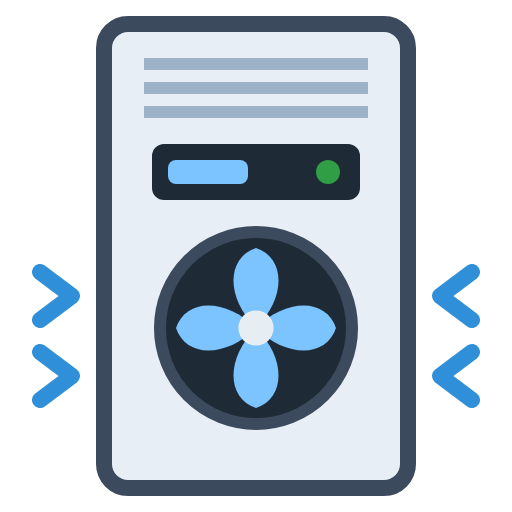
t = 0.00 s
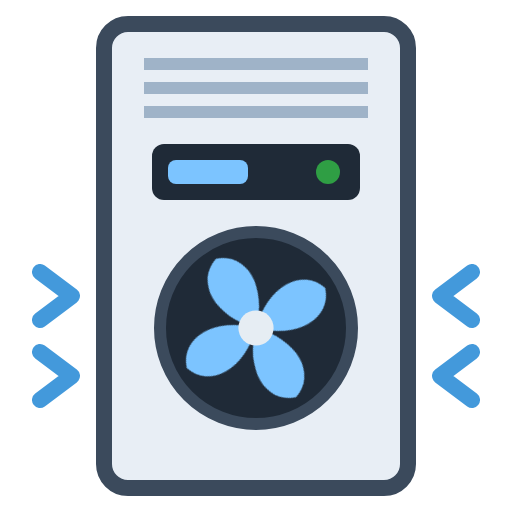
t = 0.15 s
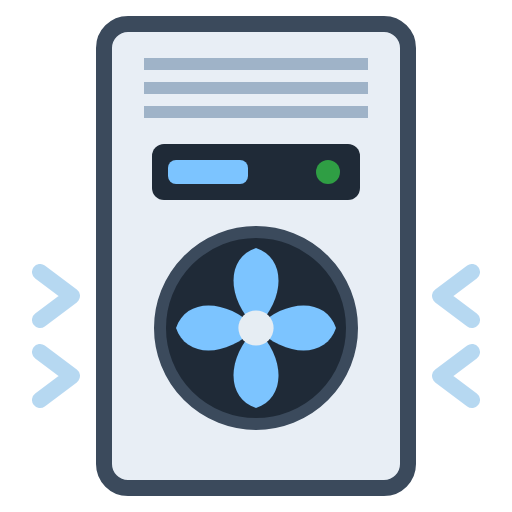
t = 0.45 s
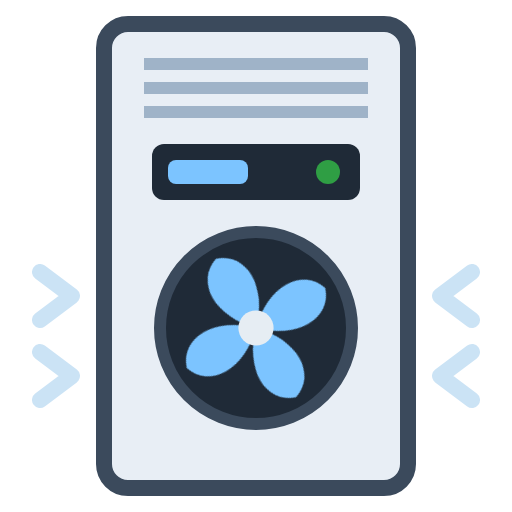
t = 0.60 s
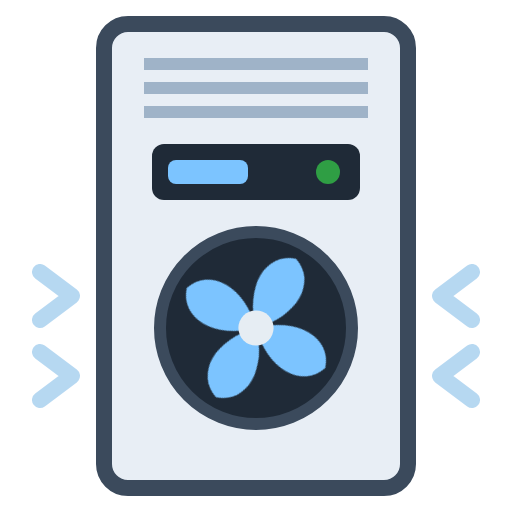
t = 0.75 s
t = 1.05 s: frame unchanged from t = 0.15 s, image omitted

The animated SVG that drew these frames (rendered in a browser with its animation timeline set to each time). Animation: 2 CSS @keyframes rules; one cycle of 1.20 s, repeats indefinitely.

<svg xmlns="http://www.w3.org/2000/svg" viewBox="0 0 64 64" width="64" height="64"><title>CRAH unit (animated)</title><style>@media (prefers-reduced-motion:no-preference){.wm-r{animation:wm-spin .9s linear infinite}.wm-a{animation:wm-blow 1.2s ease-in-out infinite}}.wm-r{transform-box:fill-box;transform-origin:center}@keyframes wm-spin{to{transform:rotate(360deg)}}@keyframes wm-blow{50%{opacity:.25}}</style><rect x="13" y="3" width="38" height="58" rx="3" fill="#e8eef5" stroke="#3b4a5c" stroke-width="2"/><path d="M18 8h28M18 11h28M18 14h28" stroke="#9fb3c8" stroke-width="1.5"/><rect x="19" y="18" width="26" height="7" rx="1.5" fill="#1f2a37"/><rect x="21" y="20" width="10" height="3" rx="1" fill="#7cc4ff"/><circle cx="41" cy="21.5" r="1.5" fill="#2f9e44"/><circle cx="32" cy="41" r="12" fill="#1f2a37" stroke="#3b4a5c" stroke-width="1.5"/><g transform="translate(32 41)"><g class="wm-r" fill="#7cc4ff"><g transform="scale(1.25)"><path d="M0 0c-3-3-3-7 0-8c3 1 3 5 0 8z"/><path d="M0 0c-3-3-3-7 0-8c3 1 3 5 0 8z" transform="rotate(90)"/><path d="M0 0c-3-3-3-7 0-8c3 1 3 5 0 8z" transform="rotate(180)"/><path d="M0 0c-3-3-3-7 0-8c3 1 3 5 0 8z" transform="rotate(270)"/></g></g></g><circle cx="32" cy="41" r="2.2" fill="#e6edf3"/><g class="wm-a" fill="none" stroke="#2f8fd8" stroke-width="2" stroke-linecap="round" stroke-linejoin="round"><path d="M5 34l4 3-4 3"/><path d="M5 44l4 3-4 3"/><path d="M59 34l-4 3 4 3"/><path d="M59 44l-4 3 4 3"/></g></svg>
